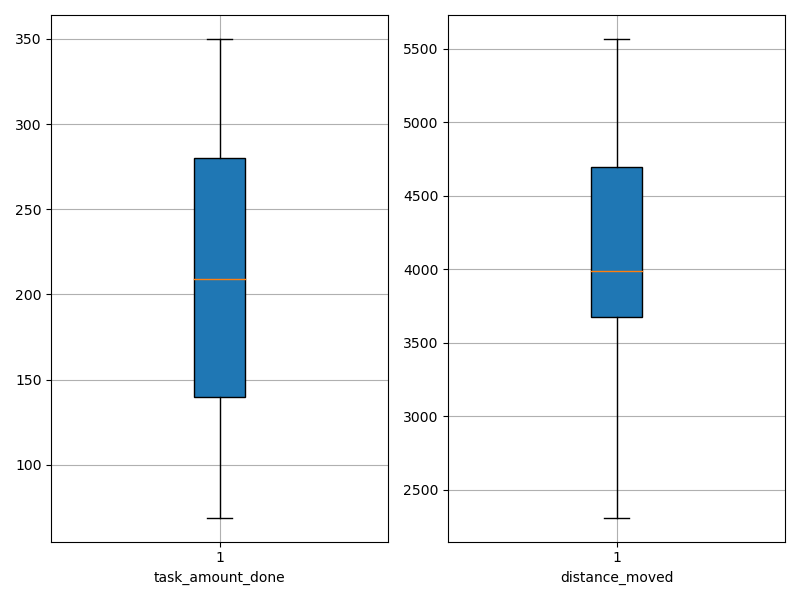

The file beside this chart, header and first rows:
agent_id, task_amount_done, distance_moved
0, 71.0, 2331
1, 350.0, 5457
2, 212.0, 5020
3, 139.0, 3574
4, 71.0, 2312
5, 281.0, 4219
6, 281.0, 4632
7, 209.0, 4631
8, 209.0, 3233
9, 280.0, 5521
10, 210.0, 4157
11, 140.0, 3707
12, 208.0, 3860
13, 282.0, 4890
14, 140.0, 3821
15, 211.0, 4122
16, 140.0, 3758
17, 69.0, 2579
18, 138.0, 3811
19, 349.0, 5565
